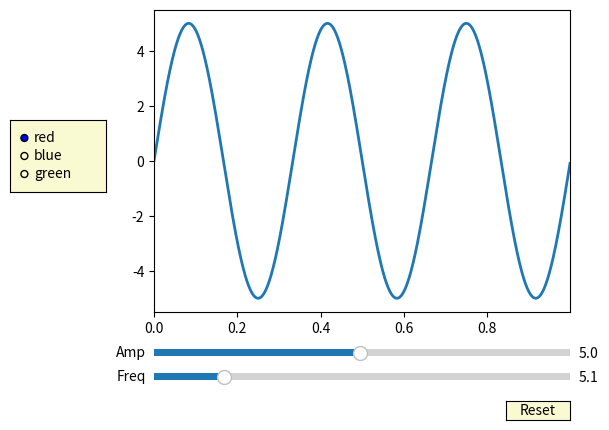

Python code for this plot:
import matplotlib.pyplot as plt
import numpy as np
from matplotlib.widgets import Slider, Button, RadioButtons

fig, ax = plt.subplots()
plt.subplots_adjust(left=0.25, bottom=0.25)
t = np.arange(0.0, 1.0, 0.001)
a0 = 5
f0 = 3
delta_f = 5.0
s = a0 * np.sin(2 * np.pi * f0 * t)
l, = plt.plot(t, s, lw=2)
ax.margins(x=0)

axcolor = 'lightgoldenrodyellow'
axfreq = plt.axes([0.25, 0.1, 0.65, 0.03], facecolor=axcolor)
axamp = plt.axes([0.25, 0.15, 0.65, 0.03], facecolor=axcolor)

sfreq = Slider(axfreq, 'Freq', 0.1, 30.0, valinit=f0, valstep=delta_f)
samp = Slider(axamp, 'Amp', 0.1, 10.0, valinit=a0)


def update(val):
    amp = samp.val
    freq = sfreq.val
    l.set_ydata(amp*np.sin(2*np.pi*freq*t))
    fig.canvas.draw_idle()


sfreq.on_changed(update)
samp.on_changed(update)

resetax = plt.axes([0.8, 0.025, 0.1, 0.04])
button = Button(resetax, 'Reset', color=axcolor, hovercolor='0.975')


def reset(event):
    sfreq.reset()
    samp.reset()
button.on_clicked(reset)

rax = plt.axes([0.025, 0.5, 0.15, 0.15], facecolor=axcolor)
radio = RadioButtons(rax, ('red', 'blue', 'green'), active=0)


def colorfunc(label):
    l.set_color(label)
    fig.canvas.draw_idle()
radio.on_clicked(colorfunc)

plt.show()
